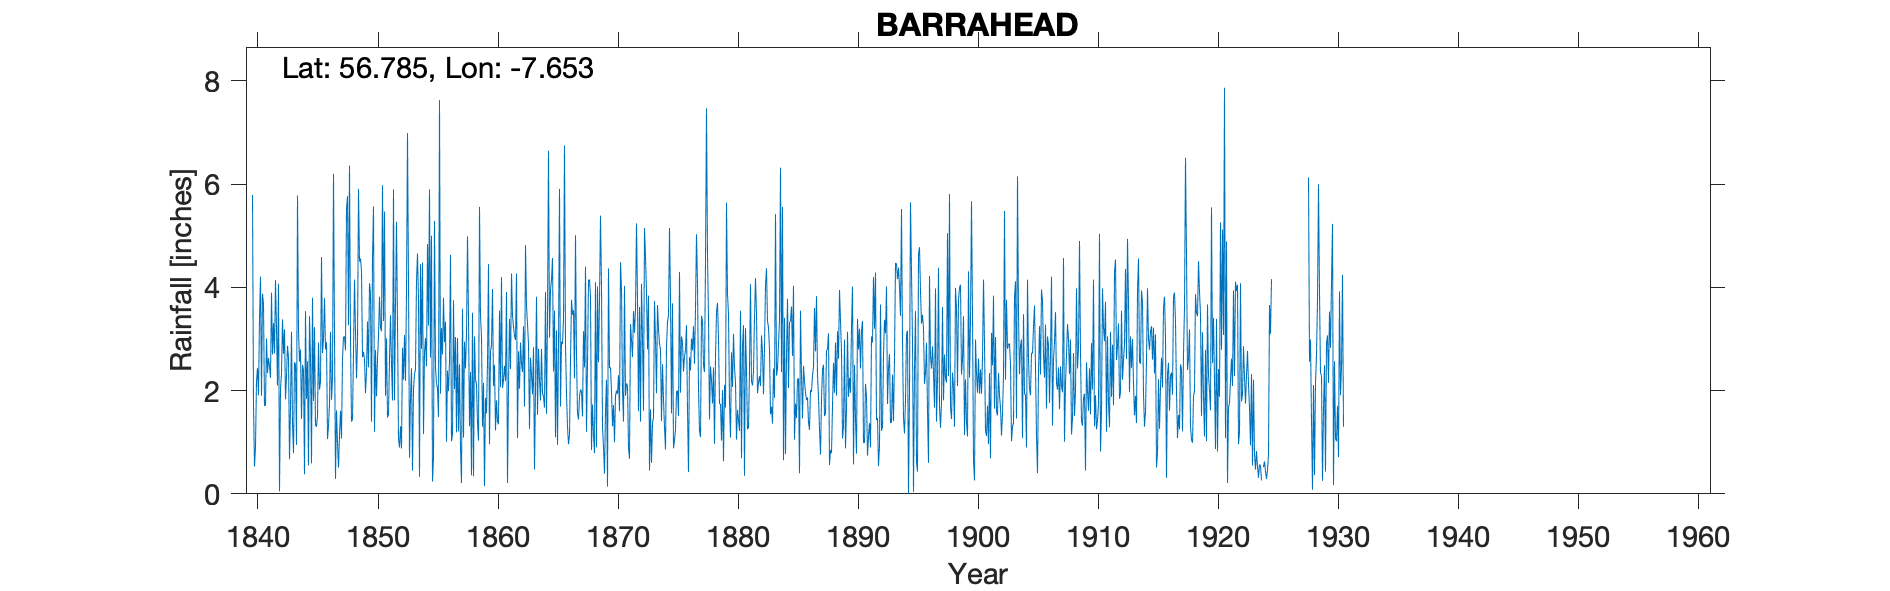

Values plotted in this chart, from the file beside it:
BARRA BARRAHEAD, , , , , , , , , , , , , , , , , , , , , , , 
Grid ref, NL549802, Long, -7.653, Lat, 56.78, Elevation, , ft, , , , , , , , , , , , , , , 
Station no, RR85, , , , , , , , , , , , , , , , , , , , , , 
, 1840, 1841, 1842, 1843, 1844, 1845, 1846, 1847, 1848, 1849, 1850, 1851, 1852, 1853, 1854, 1855, 1856, 1857, 1858, 1859, 1860, 1861, 1862
January, 5.79, 1.71, 3.2, 2.63, 2.8, 3.8, 3.79, 1.62, 3.27, 4.56, 4.58, 5.47, 5.27, 4.09, 4.45, 0.24, 2.94, 1.19, 3.42, 3.45, 3.97, 2.48, 4.27
February, 1.72, 1.71, 2.1, 0.67, 1.45, 1.8, 2.8, 0.98, 6.36, 4.31, 5.57, 1.9, 3.3, 0.7, 2.81, 0.72, 3.34, 3.02, 1.31, 3.06, 2.09, 2.19, 1.08
March, 0.53, 3.01, 4.07, 1.69, 2.5, 3.23, 2.94, 0.51, 2.98, 2.65, 1.2, 3.01, 1.06, 1.87, 4.48, 5.29, 1.01, 1.21, 2.36, 1.3, 2.5, 3.91, 2.76
April, 0.92, 2.34, 0.05, 3.14, 2.39, 1.33, 1.06, 1.13, 1.4, 2.75, 2.79, 1.48, 0.9, 2.43, 1.16, 2.45, 2.39, 2.51, 0.36, 2.15, 1.23, 0.21, 2.04
May, 2.18, 2.63, 2.04, 1.35, 0.38, 1.3, 1.32, 1.61, 1.44, 2.6, 1.89, 1.55, 1.31, 0.45, 2.74, 2.14, 1.99, 0.88, 3.51, 0.15, 1.81, 2.07, 2.93
June, 2.44, 2.47, 2.33, 0.79, 3.54, 1.51, 1.75, 1.07, 2.75, 1.95, 2.61, 2.6, 0.88, 2.02, 3.02, 2.04, 2.57, 0.21, 0.34, 1.86, 1.41, 3.39, 2.52
July, 1.91, 2.25, 3.38, 2.55, 1.84, 2.93, 3.14, 2.61, 4.15, 2.36, 3.06, 3.46, 2.83, 2.31, 2.47, 1.49, 4.63, 3.59, 3.05, 1.56, 1.35, 2.42, 2.36
August, 3.4, 3.9, 2.71, 2.5, 2.57, 2.02, 1.82, 3.04, 3.16, 3.34, 3.82, 2.5, 2.21, 2.42, 4.84, 7.63, 1.02, 1.09, 2.21, 2.53, 3.55, 4.27, 3.25
September, 4.21, 2.7, 3.19, 0.95, 0.55, 2.17, 2.25, 3.05, 2.24, 2.45, 3.22, 1.81, 3.08, 4.11, 3.26, 1.94, 1.16, 2.95, 2.12, 4.45, 2.07, 3.44, 1.69
October, 1.9, 3.31, 1.83, 5.78, 3.44, 4.59, 6.2, 2.78, 2.94, 4.08, 3.15, 5.9, 2.19, 4.66, 5.9, 3.21, 3.75, 2.43, 1.38, 0.96, 4.2, 3.24, 4.82
November, 3.88, 2.72, 2.27, 3.17, 2.63, 2.73, 3.09, 5.52, 5.91, 3.89, 5.98, 1.81, 3.91, 3.78, 2.64, 2.7, 2.03, 3.1, 1.03, 2.76, 2.05, 3.06, 3.65
December, 3.68, 4.14, 2.87, 2.56, 0.59, 3.01, 0.29, 5.77, 4.5, 1.4, 3.35, 3.66, 6.99, 0.33, 5, 3.8, 3.04, 4.99, 5.56, 2.87, 2.21, 2.98, 3.28
Total, 32.56, 32.89, 30.04, 27.78, 24.68, 30.42, 30.45, 29.69, 41.1, 36.34, 41.22, 35.15, 33.93, 29.17, 42.77, 33.65, 29.87, 27.17, 26.65, 27.1, 28.44, 33.66, 34.65
